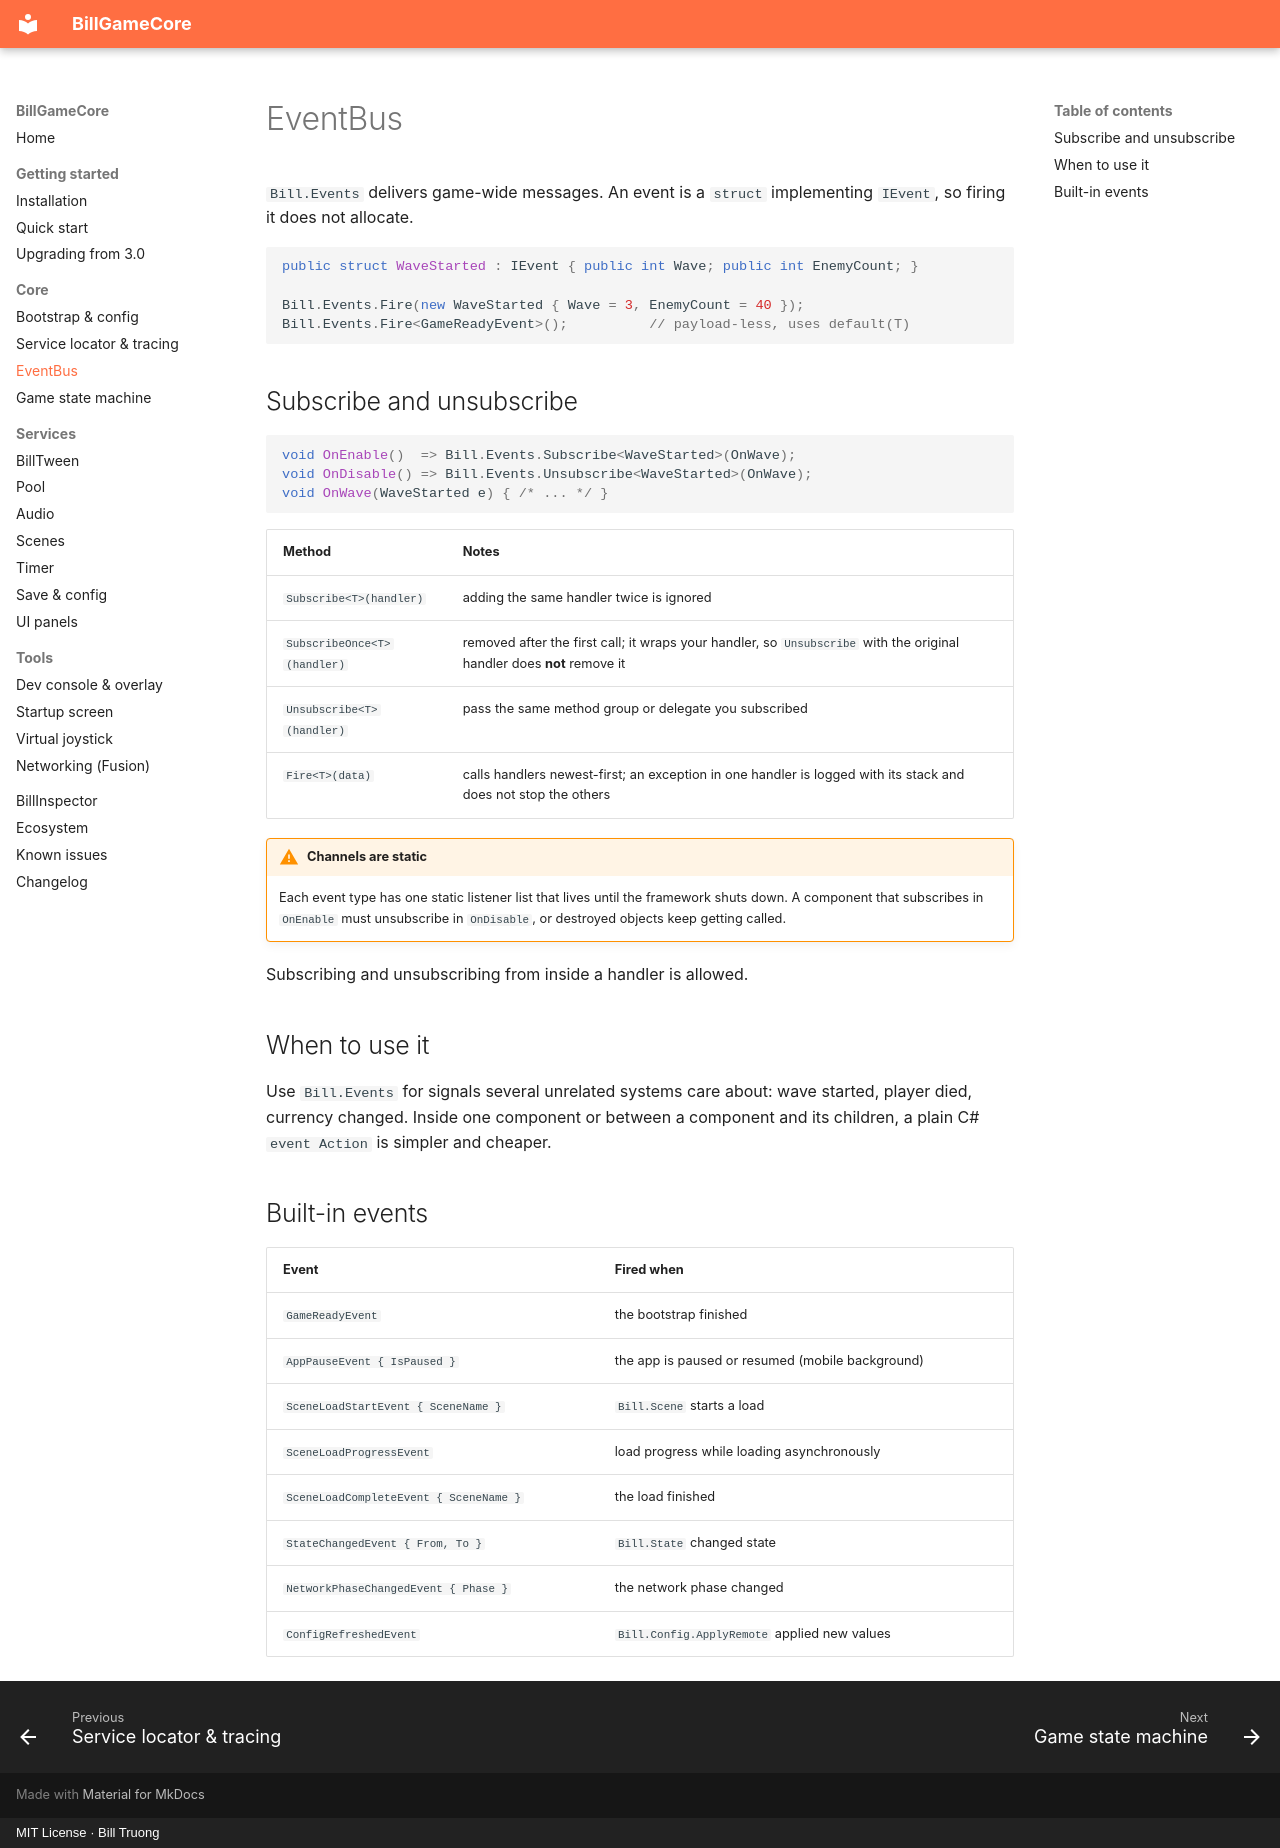

repository: billtruong003/BillGameCore · page: core/events/index.html · generator: mkdocs · copyright: MIT License · Bill Truong

# EventBus

`Bill.Events` delivers game-wide messages. An event is a `struct` implementing `IEvent`, so firing it
does not allocate.

```csharp
public struct WaveStarted : IEvent { public int Wave; public int EnemyCount; }

Bill.Events.Fire(new WaveStarted { Wave = 3, EnemyCount = 40 });
Bill.Events.Fire<GameReadyEvent>();          // payload-less, uses default(T)
```

## Subscribe and unsubscribe

```csharp
void OnEnable()  => Bill.Events.Subscribe<WaveStarted>(OnWave);
void OnDisable() => Bill.Events.Unsubscribe<WaveStarted>(OnWave);
void OnWave(WaveStarted e) { /* ... */ }
```

| Method | Notes |
|---|---|
| `Subscribe<T>(handler)` | adding the same handler twice is ignored |
| `SubscribeOnce<T>(handler)` | removed after the first call; it wraps your handler, so `Unsubscribe` with the original handler does **not** remove it |
| `Unsubscribe<T>(handler)` | pass the same method group or delegate you subscribed |
| `Fire<T>(data)` | calls handlers newest-first; an exception in one handler is logged with its stack and does not stop the others |

!!! warning "Channels are static"
    Each event type has one static listener list that lives until the framework shuts down. A
    component that subscribes in `OnEnable` must unsubscribe in `OnDisable`, or destroyed objects keep
    getting called.

Subscribing and unsubscribing from inside a handler is allowed.

## When to use it

Use `Bill.Events` for signals several unrelated systems care about: wave started, player died,
currency changed. Inside one component or between a component and its children, a plain C#
`event Action` is simpler and cheaper.

## Built-in events

| Event | Fired when |
|---|---|
| `GameReadyEvent` | the bootstrap finished |
| `AppPauseEvent { IsPaused }` | the app is paused or resumed (mobile background) |
| `SceneLoadStartEvent { SceneName }` | `Bill.Scene` starts a load |
| `SceneLoadProgressEvent` | load progress while loading asynchronously |
| `SceneLoadCompleteEvent { SceneName }` | the load finished |
| `StateChangedEvent { From, To }` | `Bill.State` changed state |
| `NetworkPhaseChangedEvent { Phase }` | the network phase changed |
| `ConfigRefreshedEvent` | `Bill.Config.ApplyRemote` applied new values |
